Run: headless pygame with SDL's dummy video driver; simulated clock (each Clock.tick advances the game by its frame time, no real sleeping); random seed 0; keys injected as events and as key.get_pressed() state; mouse plan: one left click at the window centre at the start of phase 2, then a move to the lower-right quarter at the start of phase 3; restart key SPACE tapped at the start of phases 3 and 4.
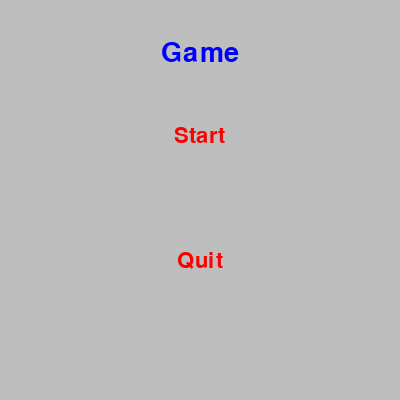
Frame 1 of 4 · flips 1–60 · no input
Frame 2 of 4 · flips 61–180 · clicked the window centre · tapped SPACE, RETURN · held RIGHT (→), D · screen unchanged from frame 1, image omitted
Frame 3 of 4 · flips 181–300 · moved the mouse to the lower-right quarter · tapped SPACE · held DOWN (↓), S · screen unchanged from frame 2, image omitted
Frame 4 of 4 · flips 301–420 · tapped SPACE · held LEFT (←), A, UP (↑), W · screen unchanged from frame 3, image omitted

The pygame program that drew these frames:

import pygame

SCREEN_WIDTH = 400
SCREEN_HEIGHT = 400

# pygame setup
pygame.init()
pygame.font.init()
screen = pygame.display.set_mode((SCREEN_WIDTH, SCREEN_HEIGHT))
clock = pygame.time.Clock()
running = True
dt = 0

class Bullet:
    def __init__(self, x, y):
        self.x = x
        self.y = y

    def update(self):
        self.y -= 10

    def draw(self, surface):
        pygame.draw.circle(surface, "black", (self.x, self.y), bullet_size)

class NPC:
    def __init__(self):
        #self.rect = pygame.Vector2(random.randint(0, SCREEN_WIDTH), 20)
        self.rect = pygame.Rect(20, 20, 40, 40)
        self.x = self.rect.x
        self.y = self.rect.y
    
    def bullet_collision(self, x, y):
        bullet_collide = self.rect.collidepoint(x, y)
        return bullet_collide

    def player_collision(self, x, y):
        player_collide = self.rect.collidepoint(x, y)
        return player_collide
    
    def right(self):
        self.rect.x += speed
        self.x += speed

    def left(self):
        self.rect.x -= speed
        self.x -= speed
    
    def down(self):
        self.rect.y += 50
        self.y += 50

    def draw(self, surface):
        pygame.draw.rect(surface, "red", self.rect, npc_size)

npc_size = 20
bullet_size = 5

player_pos = pygame.Vector2(screen.get_width() / 2, screen.get_height() - 25)
npc_pos = pygame.Vector2(screen.get_width() / 2, 20)

shooting = False
bullet = None

npc = False
max_npcs = 3

moving_right = True
moving_left = False

score = 0
final_score = 0

font = pygame.font.SysFont(None, 24)

npcs = []

speed = 3

game_state = "start_menu"

def draw_start_menu():
    font_game_title = pygame.font.SysFont(None, 40)
    font_game_screen = pygame.font.SysFont(None, 32)
    screen.fill("gray")
    title = font_game_title.render("Game", True, "blue")
    start_game = font_game_screen.render("Start", True, "red")
    quit_game = font_game_screen.render("Quit", True, "red")
    screen.blit(title, (SCREEN_WIDTH / 2 - title.get_width() / 2, 40))
    screen.blit(start_game, (SCREEN_WIDTH / 2 - start_game.get_width() / 2, 125))
    screen.blit(quit_game, (SCREEN_WIDTH / 2 - quit_game.get_width() / 2, 250))
    pygame.display.update()

def draw_game_over_screen(p):
    font_game_over_title = pygame.font.SysFont(None, 40)
    font_game_over = pygame.font.SysFont(None, 32)
    screen.fill("gray")
    title = font_game_over_title.render("Game Over", True, "yellow")
    restart_button = font_game_over.render('Restart', True, (255, 255, 255))
    quit_button = font_game_over.render('Quit', True, (255, 255, 255))
    final_score = font_game_over_title.render('Final Score {}'.format(p), True, "blue")
    screen.blit(title, (SCREEN_WIDTH / 2 - title.get_width() / 2, 40))
    screen.blit(restart_button, (SCREEN_WIDTH / 2 - restart_button.get_width() / 2, 120))
    screen.blit(quit_button, (SCREEN_WIDTH / 2 - quit_button.get_width() / 2, 180))
    screen.blit(final_score, (SCREEN_WIDTH / 2 - final_score.get_width() / 2, 280))
    pygame.display.update()

sprites = []
start_button_rect = pygame.Rect(SCREEN_WIDTH / 2 - 50, 100, 100, 50)
quit_button_rect = pygame.Rect(SCREEN_WIDTH / 2 - 50, 220, 100, 50)
restart_button_rect = start_button_rect
game_over_quit_button = pygame.Rect(SCREEN_WIDTH / 2 - 50, 175, 100, 50)

while True:
    for event in pygame.event.get():
        if event.type == pygame.QUIT:
            running = False
            quit()
        elif event.type == pygame.MOUSEBUTTONDOWN and event.button == 1:
            # Check if the mouse click is within the start button area
            if game_state == "start_menu" and start_button_rect.collidepoint(event.pos):
                game_state = "game"  # Transition to the game state
            elif game_state == "start_menu" and quit_button_rect.collidepoint(event.pos):
                quit()
            if game_state == "game_over" and restart_button_rect.collidepoint(event.pos):
                game_state = "game"
            elif game_state == "game_over" and game_over_quit_button.collidepoint(event.pos):
                quit()
            
    pos = pygame.mouse.get_pos()

    if game_state == "start_menu":
        draw_start_menu()
        keys = pygame.key.get_pressed()
    
    if game_state == "game_over":
        final_score += score  # Accumulate the score into final_score
        draw_game_over_screen(final_score)
        score = 0  # Reset the score to 0 for the next game
        speed = 3
        keys = pygame.key.get_pressed()
        
    
    if game_state == "game":
        final_score = 0
        screen.fill("gray")
        font_display = font.render('Score: {}'.format(score), True, "blue")
        screen.blit(font_display, (10, 10))

        # Player
        player = pygame.draw.circle(screen, "darkgreen", player_pos, 20)

        if len(npcs) < 1:
            npc = NPC()
            npcs.append(npc)
            speed += 2

        for npc in npcs:
            npc.draw(screen)

            if moving_right is True:
                npc.right()
            
            if moving_left is True:
                npc.left()

            if npc.x > screen.get_width():
                moving_right = False
                npc.down()
                moving_left = True

            if npc.x < 0:
                moving_right = True
                npc.down()
                moving_left = False
            
            if npc.player_collision(player_pos.x, player_pos.y):
                npcs.remove(npc)
                game_state = "game_over"
                running = False
        
        keys = pygame.key.get_pressed()
        if keys[pygame.K_LEFT]:
            player_pos.x -= 300 * dt
        if keys[pygame.K_RIGHT]:
            player_pos.x += 300 * dt
        if keys[pygame.K_SPACE] and not shooting:
            bullet = Bullet(player_pos.x, player_pos.y)
            shooting = True

        if shooting:
            bullet.update()
            bullet.draw(screen)
            if bullet.y < 0:
                shooting = False

            for npc in npcs:
                if npc.bullet_collision(bullet.x, bullet.y):
                    print("hit")
                    score += 1
                    npcs.remove(npc)
                    break

        pygame.display.flip()
        dt = clock.tick(60) / 1000
